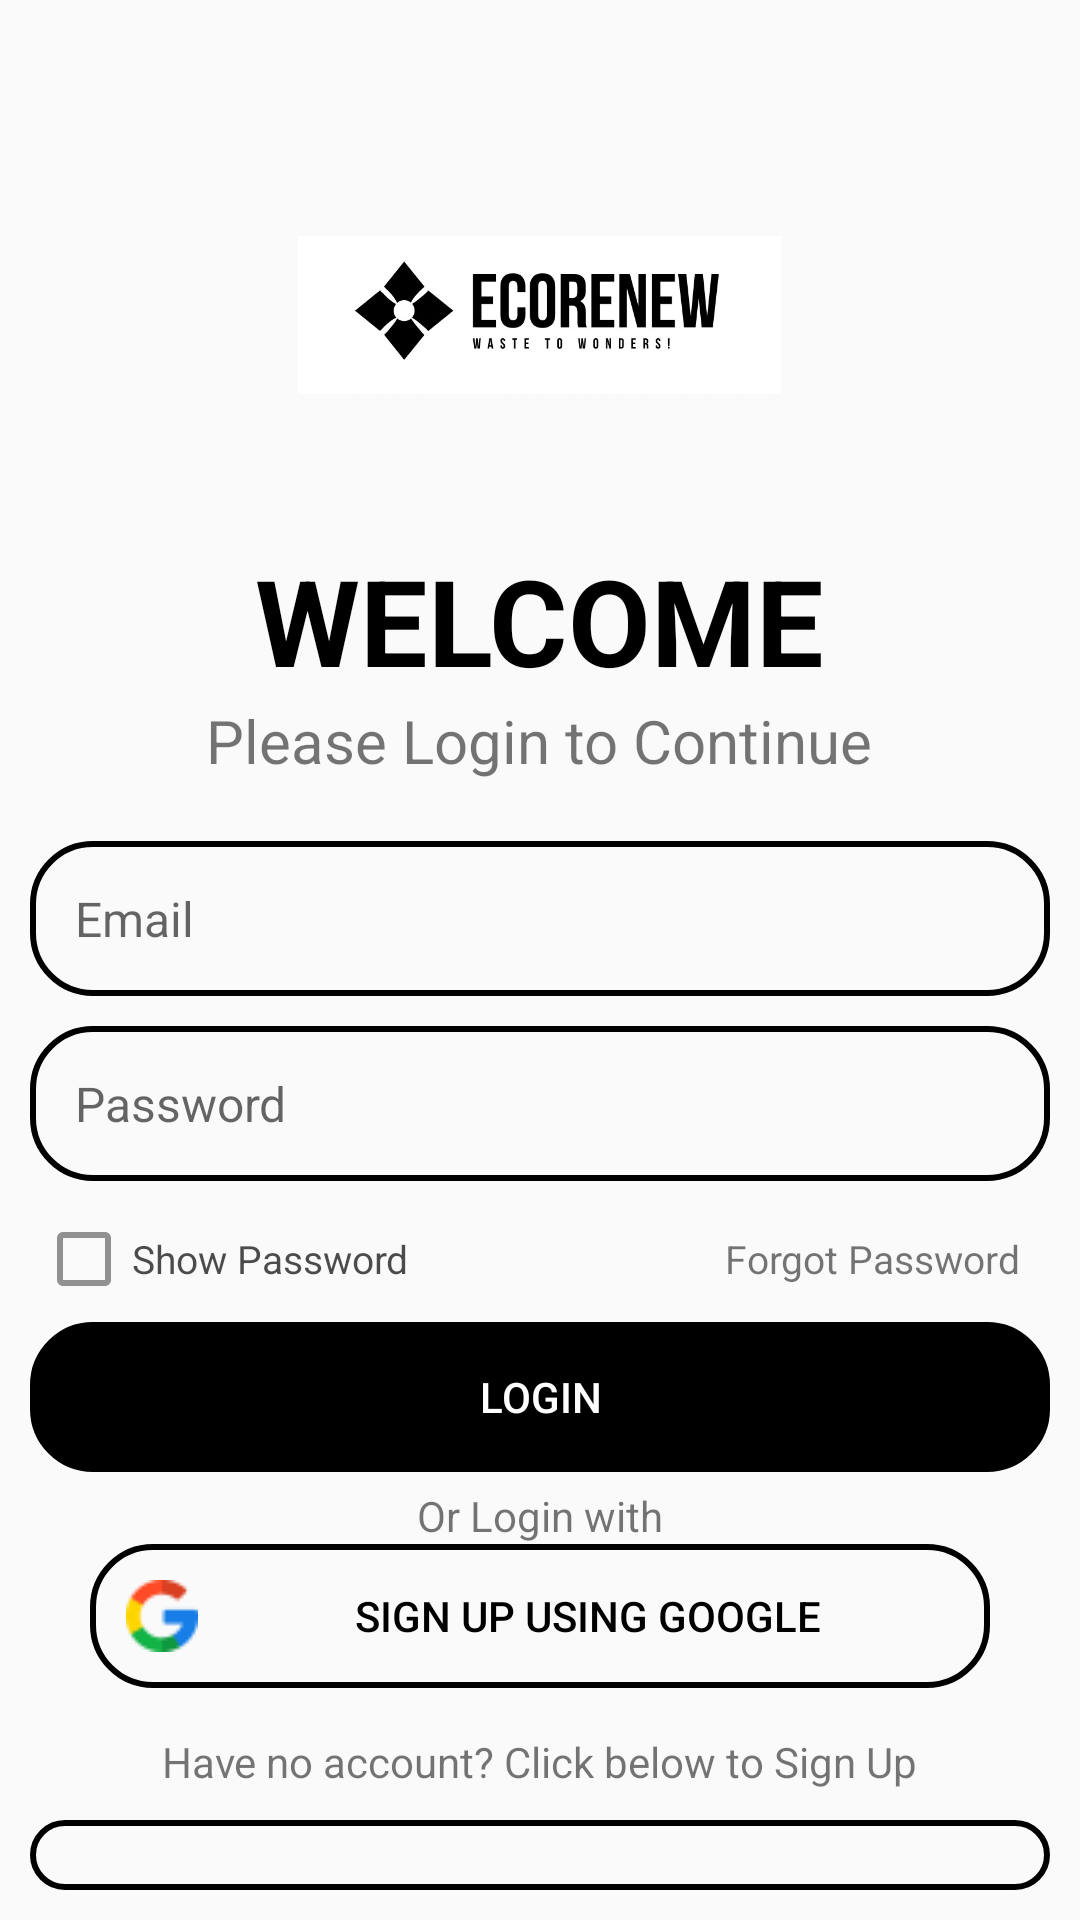

Here is an Android app screen rendered from its layout file. Give the layout XML and the strings, colors and styles it references.
<!-- AndroidManifest.xml: application theme AppTheme -->
<!-- res/layout/activity_signin_trader.xml -->
<?xml version="1.0" encoding="utf-8"?>
<RelativeLayout xmlns:android="http://schemas.android.com/apk/res/android"
    xmlns:app="http://schemas.android.com/apk/res-auto"
    xmlns:tools="http://schemas.android.com/tools"
    android:layout_width="match_parent"
    android:layout_height="match_parent"
    tools:context=".Signin_trader">



    
    <ImageView
        android:id="@+id/sign_in_img"
        android:layout_width="161dp"
        android:layout_height="180dp"
        android:layout_alignParentTop="true"
        android:layout_centerHorizontal="true"
        android:paddingTop="30dp"
        android:src="@drawable/logo2"
        android:transitionName="sharedImage" />

    <RelativeLayout
        android:layout_width="match_parent"
        android:layout_height="match_parent"
        android:layout_below="@id/sign_in_img">

        <TextView
            android:id="@+id/welcome"
            android:layout_width="wrap_content"
            android:layout_height="wrap_content"
            android:layout_centerHorizontal="true"
            android:text="WELCOME"
            android:textColor="@color/black"
            android:textSize="40dp"
            android:textStyle="bold" />
        <TextView
            android:id="@+id/please_signin"
            android:layout_width="wrap_content"
            android:layout_height="wrap_content"
            android:layout_below="@id/welcome"
            android:text="Please Login to Continue"
            android:layout_centerHorizontal="true"
            android:textSize="20dp"/>


        <RelativeLayout
            android:layout_width="match_parent"
            android:layout_height="match_parent"
            android:layout_below="@id/please_signin"
            android:layout_margin="10dp">

            <EditText
                android:layout_width="350dp"
                android:layout_marginTop="10dp"
                style="@style/Hint1"
                android:id="@+id/username"
                android:inputType="text"
                android:layout_height="wrap_content"
                android:layout_centerHorizontal="true"
                />

            <EditText
                android:layout_width="350dp"
                android:layout_marginTop="10dp"
                style="@style/Hint2"
                android:id="@+id/password"
                android:inputType="textPassword"
                android:layout_height="wrap_content"
                android:layout_centerHorizontal="true"
                android:layout_below="@id/username"/>

            <CheckBox
                android:id="@+id/show__password"
                android:layout_width="wrap_content"
                android:layout_height="wrap_content"
                android:layout_below="@id/password"
                android:layout_marginLeft="2dp"
                android:layout_marginTop="10dp"
                android:textSize="13dp"
                android:text="Show Password"
                android:alpha="0.7"/>
            <TextView
                android:id="@+id/forgot_password"
                android:layout_width="wrap_content"
                android:layout_height="wrap_content"
                android:text="Forgot Password"
                android:textSize="13dp"
                android:clickable="true"
                android:layout_below="@id/password"
                android:layout_marginTop="17dp"
                android:layout_marginRight="10dp"
                android:layout_alignParentEnd="true"/>

            <Button
                android:id="@+id/login_btn"
                android:background="@drawable/customedittextstyle"
                android:layout_width="350dp"
                android:clickable="true"
                android:layout_height="50dp"
                android:layout_below="@id/show__password"
                android:layout_centerInParent="true"
                android:layout_marginTop="5dp"
                android:textColor="#ffffff"
                android:backgroundTint="@color/black"

                android:text="login" />
            <TextView
                android:layout_width="wrap_content"
                android:layout_height="wrap_content"
                android:text="Or Login with"
                android:layout_below="@id/login_btn"
                android:layout_centerInParent="true"
                android:layout_marginTop="5dp"
                android:id="@+id/or_login_with"/>

            <RelativeLayout
                android:layout_width="match_parent"
                android:layout_height="wrap_content"
                android:layout_centerInParent="true"
                android:gravity="center"
                android:id="@+id/icons"
                android:layout_below="@id/or_login_with">
                <Button
                    android:id="@+id/google"
                    android:layout_width="300dp"
                    android:layout_height="wrap_content"
                    android:background="@drawable/customedittextstyle"
                    android:drawableLeft="@drawable/google1"
                    android:drawablePadding="8dp"
                    android:paddingStart="12dp"

                    android:padding="12dp"
                    android:text="Sign up using Google"
                    android:textColor="#000000" />
            </RelativeLayout>

            <TextView
                android:layout_width="wrap_content"
                android:layout_height="wrap_content"
                android:layout_below="@id/icons"
                android:layout_centerInParent="true"
                android:layout_marginTop="15dp"
                android:id="@+id/have_no_account"
                android:text="Have no account? Click below to Sign Up" />

            <Button
                android:id="@+id/sign_up_btn1"
                style="@style/CustomEditTextStyle"
                android:layout_width="340dp"
                android:layout_height="50dp"
                android:layout_below="@id/have_no_account"
                android:layout_centerInParent="true"
                android:layout_marginTop="10dp"
                android:text="SIGN UP" />

        </RelativeLayout>


    </RelativeLayout>

</RelativeLayout>
<!-- resources referenced by this layout -->
<resources>
  <!-- drawable customedittextstyle (drawable) -->
  <?xml version="1.0" encoding="utf-8"?>
  <shape xmlns:android="http://schemas.android.com/apk/res/android">
      <stroke android:width="2dp" android:color="@color/black"/> 
      <corners android:radius="20dp" /> 
      <padding android:left="10dp" android:top="10dp" android:right="10dp" android:bottom="10dp" />
  </shape>
  <!-- drawable google1: png bitmap (drawable, 930 bytes) -->
  <!-- drawable logo2: png bitmap (drawable, 24470 bytes) -->
  <style name="CustomEditTextStyle">
          <item name="android:textColor">#000000</item>
          <item name="android:padding">15dp</item>
          <item name="android:background">@drawable/customedittextstyle</item>
          <item name="android:textSize">16sp</item>
          <item name="boxBackgroundMode">outline</item>
          <item name="android:layout_width">wrap_content</item>
          <item name="android:layout_height">wrap_content</item>
      </style>
  <style name="Hint1" parent="CustomEditTextStyle">
          <item name="android:hint">Email</item>
          <item name="hintEnabled">true</item>
      </style>
  <style name="Hint2" parent="CustomEditTextStyle">
          <item name="android:hint">Password</item>
      </style>
  <style name="AppTheme" parent="Theme.AppCompat.Light.NoActionBar">
          
          <item name="android:largeScreens">true</item>
      </style>
  <!-- not gathered from this repository: default colours our renderer supplied (Android Studio template values) -->
  <color name="black">#FF000000</color>
</resources>
